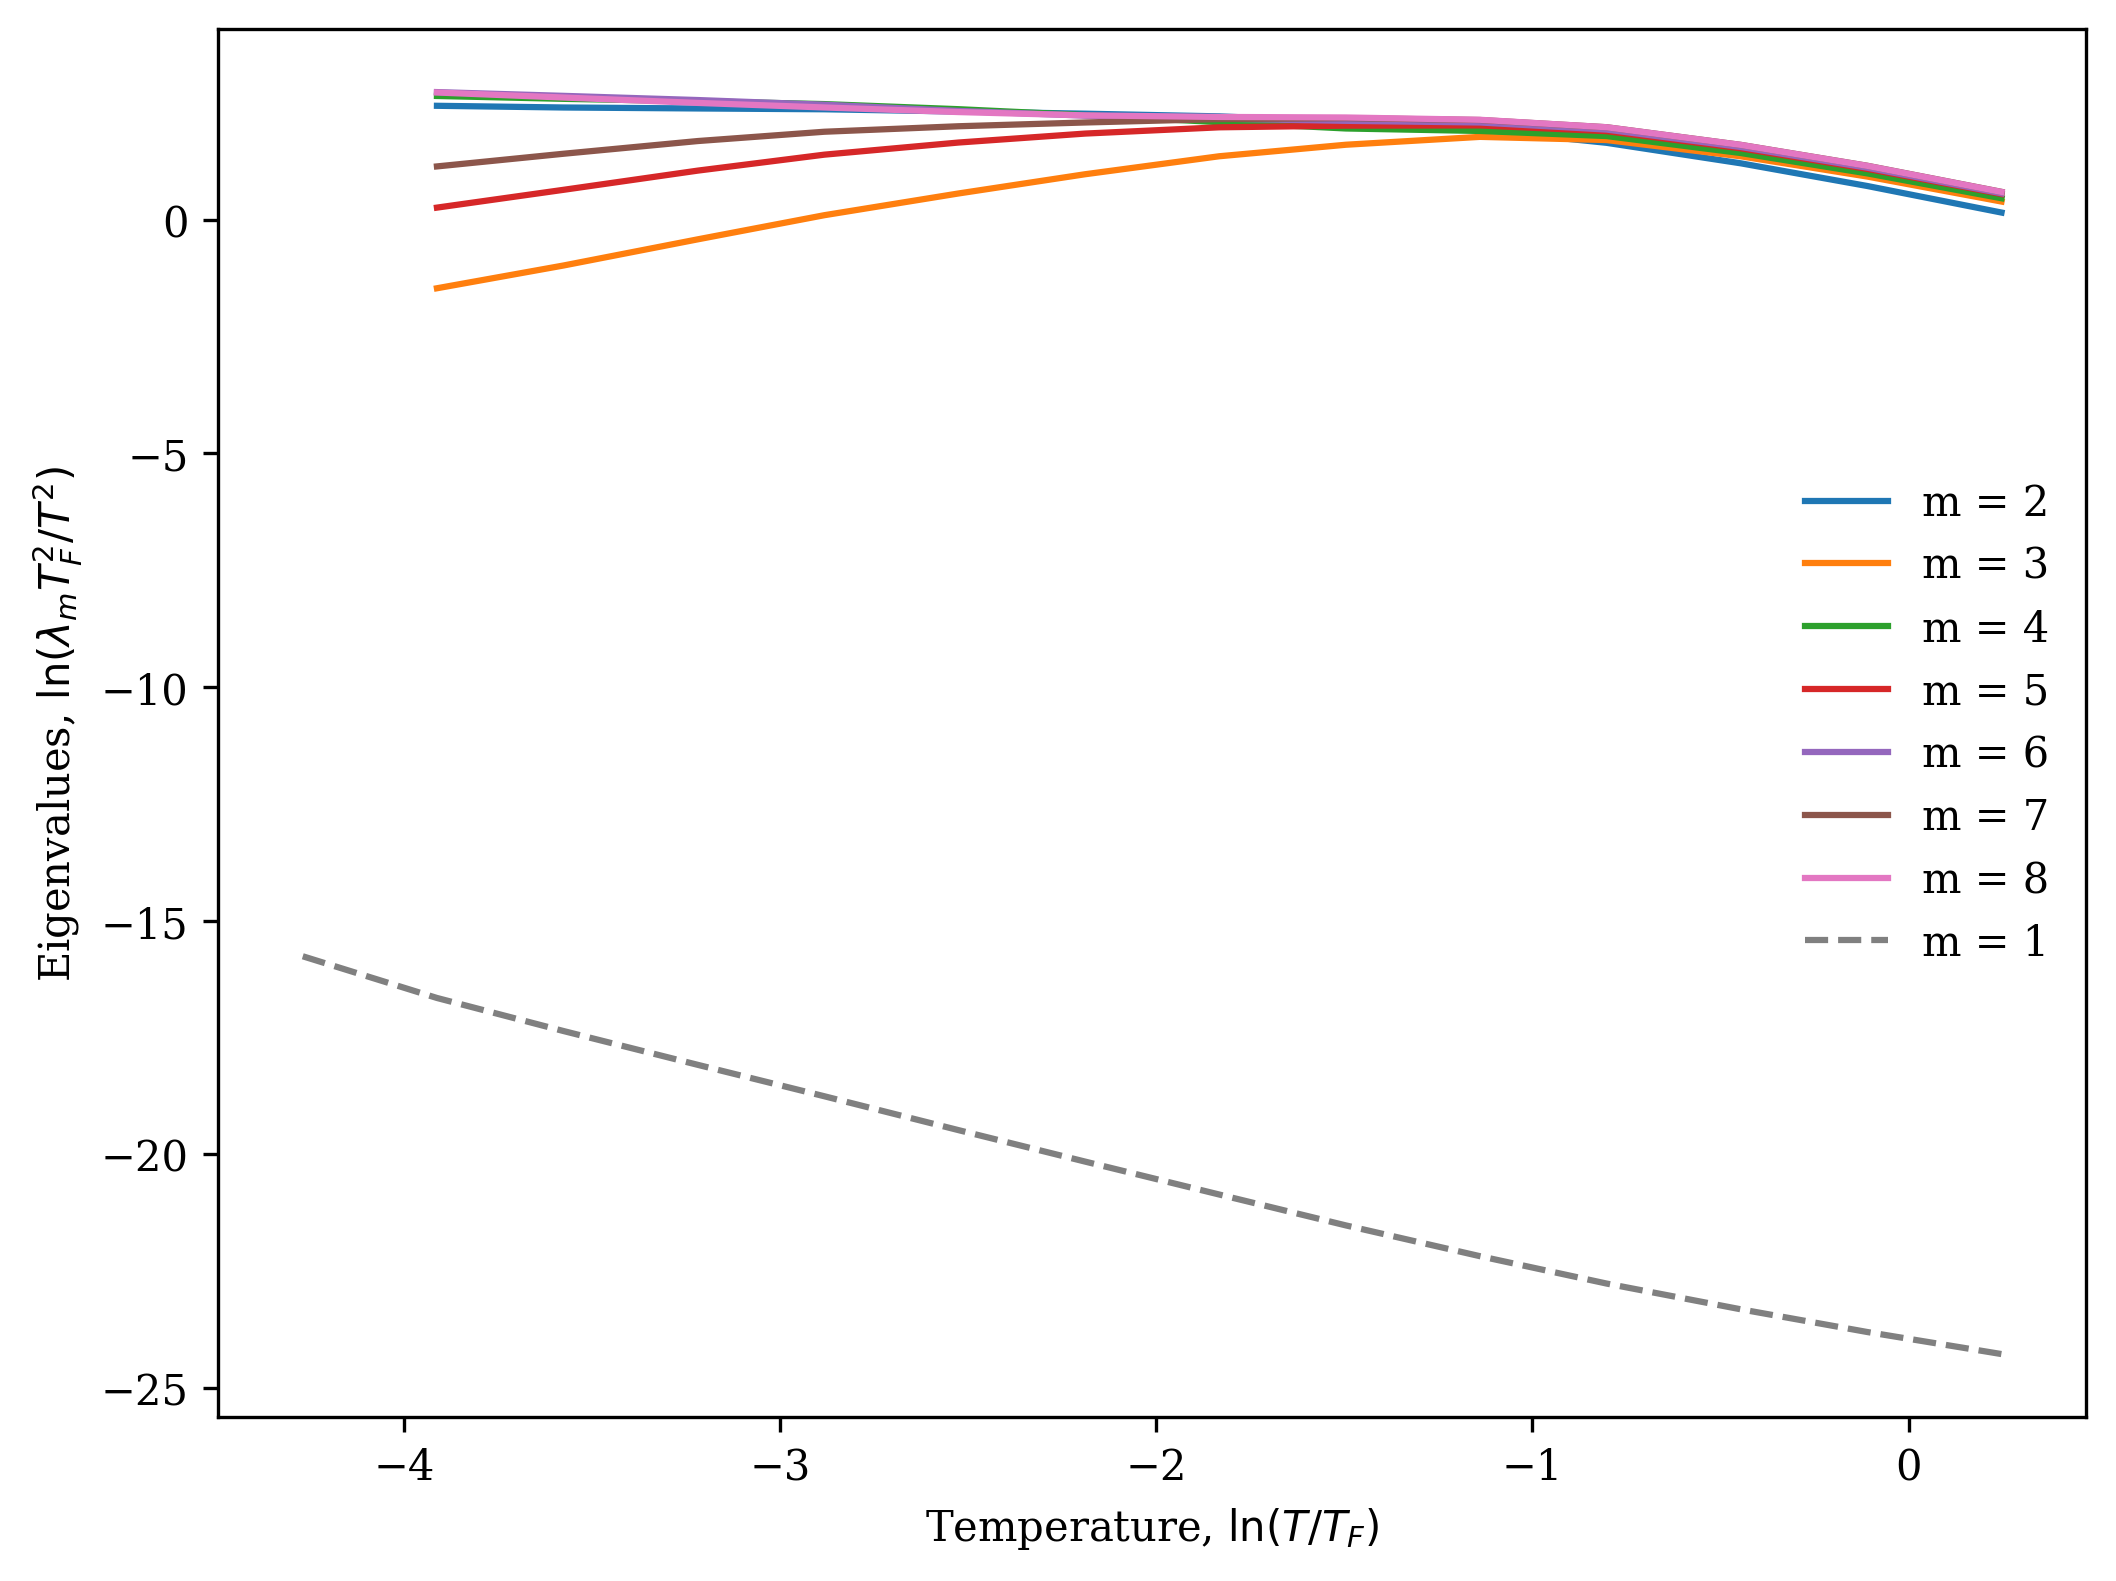

Source data for this figure (header and first rows):
T, m0, m1, m2, m3, m4, m5, m6, m7, m8
0.0025, 0.0, 2.6456954545274886e-13, 7.084073842514508e-07, 2.7679860867788576e-09, 8.928970689290256e-07, 1.9014786162074004e-08, 9.888353959000351e-07, 5.6842642639151924e-08, 1.0585016398557125e-06
0.0035, 0.0, 2.2443250083930745e-13, 1.1108740530583413e-06, 5.07528593429586e-09, 1.406326481225514e-06, 3.417056366902143e-08, 1.5609912462863617e-06, 9.998684523688412e-08, 1.6690641122584845e-06
0.005, 0.0, 1.8412574977038187e-13, 1.859403040293996e-06, 9.90867874045167e-09, 2.3422754760615187e-06, 6.569594151648052e-08, 2.6165209750006656e-06, 1.893804571263483e-07, 2.75096466329939e-06
0.007, 0.0, 1.5493840291018881e-13, 3.175559474140007e-06, 2.138224405116997e-08, 3.996719998161387e-06, 1.3887883901330933e-07, 4.470073610000417e-06, 3.922141672042842e-07, 4.655105647766339e-06
0.01, 0.0, 1.3102272770971986e-13, 5.7891684564516205e-06, 5.48162512299574e-08, 7.249349664981074e-06, 3.433124966285023e-07, 8.007871720033939e-06, 9.320861332015897e-07, 8.249733333375385e-06
0.014, 0.0, 1.1283431137932048e-13, 1.032639975854978e-05, 1.418966557630331e-07, 1.2846251322580257e-05, 8.457656897614995e-07, 1.4065512671207361e-05, 2.1765665635709726e-06, 1.4253990353036308e-05
0.02, 0.0, 9.435734524534756e-14, 1.8442161384290064e-05, 3.716480570991402e-07, 2.2761697491200777e-05, 2.0873344693080742e-06, 2.4723871870977924e-05, 5.040216866519202e-06, 2.4504852193353764e-05
0.028, 0.0, 9.114661712473882e-14, 3.4857178651825445e-05, 1.1857628551176594e-06, 4.194720979173347e-05, 5.988139739133982e-06, 4.4721436925563906e-05, 1.2955566967882733e-05, 4.314009626917193e-05
0.04, 0.0, 9.027324681456443e-14, 6.968096021808778e-05, 4.234508242130949e-06, 8.133377051728293e-05, 1.8425231619394e-05, 8.344750595835388e-05, 3.4694406079155386e-05, 7.846316537132827e-05
0.056, 0.0, 9.03261687311018e-14, 0.0001342, 1.3911542413947306e-05, 0.00015, 5.081892683162165e-05, 0.000148, 8.299218924285437e-05, 0.0001395
0.08, 0.0, 8.92827525949475e-14, 0.0002611, 4.520285341394692e-05, 0.0002744, 0.0001344, 0.0002644, 0.0001905, 0.000258
0.112, 0.0, 8.927618812905632e-14, 0.0004886, 0.0001337, 0.0004739, 0.0003192, 0.000469, 0.0004047, 0.0004712
0.16, 0.0, 9.002015779572857e-14, 0.0009413, 0.0004009, 0.0008313, 0.0007448, 0.0008968, 0.0008886, 0.0009298
0.224, 0.0, 9.114232621512674e-14, 0.001653, 0.001005, 0.001424, 0.001513, 0.001677, 0.001775, 0.001802
0.32, 0.0, 9.622011045637682e-14, 0.002824, 0.002428, 0.002755, 0.003102, 0.003303, 0.003483, 0.0035
0.448, 0.0, 1.0503148579817656e-13, 0.004191, 0.004447, 0.004844, 0.005377, 0.005563, 0.00585, 0.00585
0.64, 0.0, 1.23549284088507e-13, 0.005517, 0.006408, 0.006875, 0.007601, 0.007822, 0.008187, 0.008182
0.896, 0.0, 1.489127026042095e-13, 0.006652, 0.008143, 0.008716, 0.009585, 0.009841, 0.01026, 0.01024
1.28, 0.0, 1.8960499969305175e-13, 0.007692, 0.009734, 0.01045, 0.01144, 0.01162, 0.01198, 0.01196
